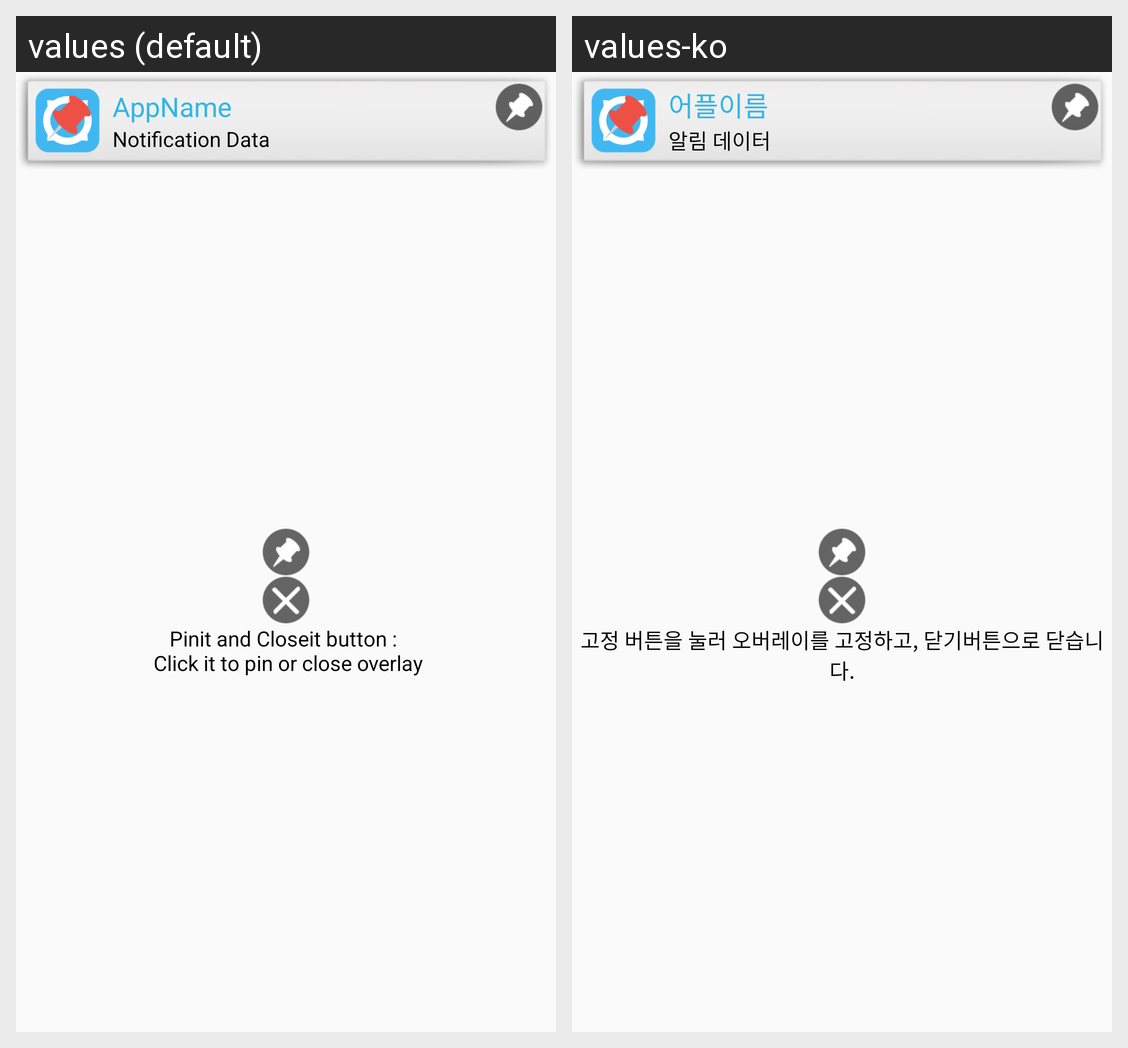

The Android screen above is rendered under two locales of the same app. Produce the string resources it draws, with the default and per-locale values.
Android screen res/layout/tutorial_5.xml rendered under 2 locales, left to right: values (default), values-ko. Device: Nexus 5 (rendered at 1080×1920; each locale shown at half size, 540×960, under a caption strip naming it); theme AppTheme.
Strings drawn on this screen, with the default value and each locale's value (text and hints the layout hard-codes, and strings that could not be matched under every locale, appear in the picture but are not listed):

tutorial_5_desc
  values: Pinit and Closeit button : 
       Click it to pin or close overlay
  values-ko: 고정 버튼을 눌러 오버레이를 고정하고, 닫기버튼으로 닫습니다.

AppNameText
  values: AppName
  values-ko: 어플이름

NotiData
  values: Notification Data
  values-ko: 알림 데이터
